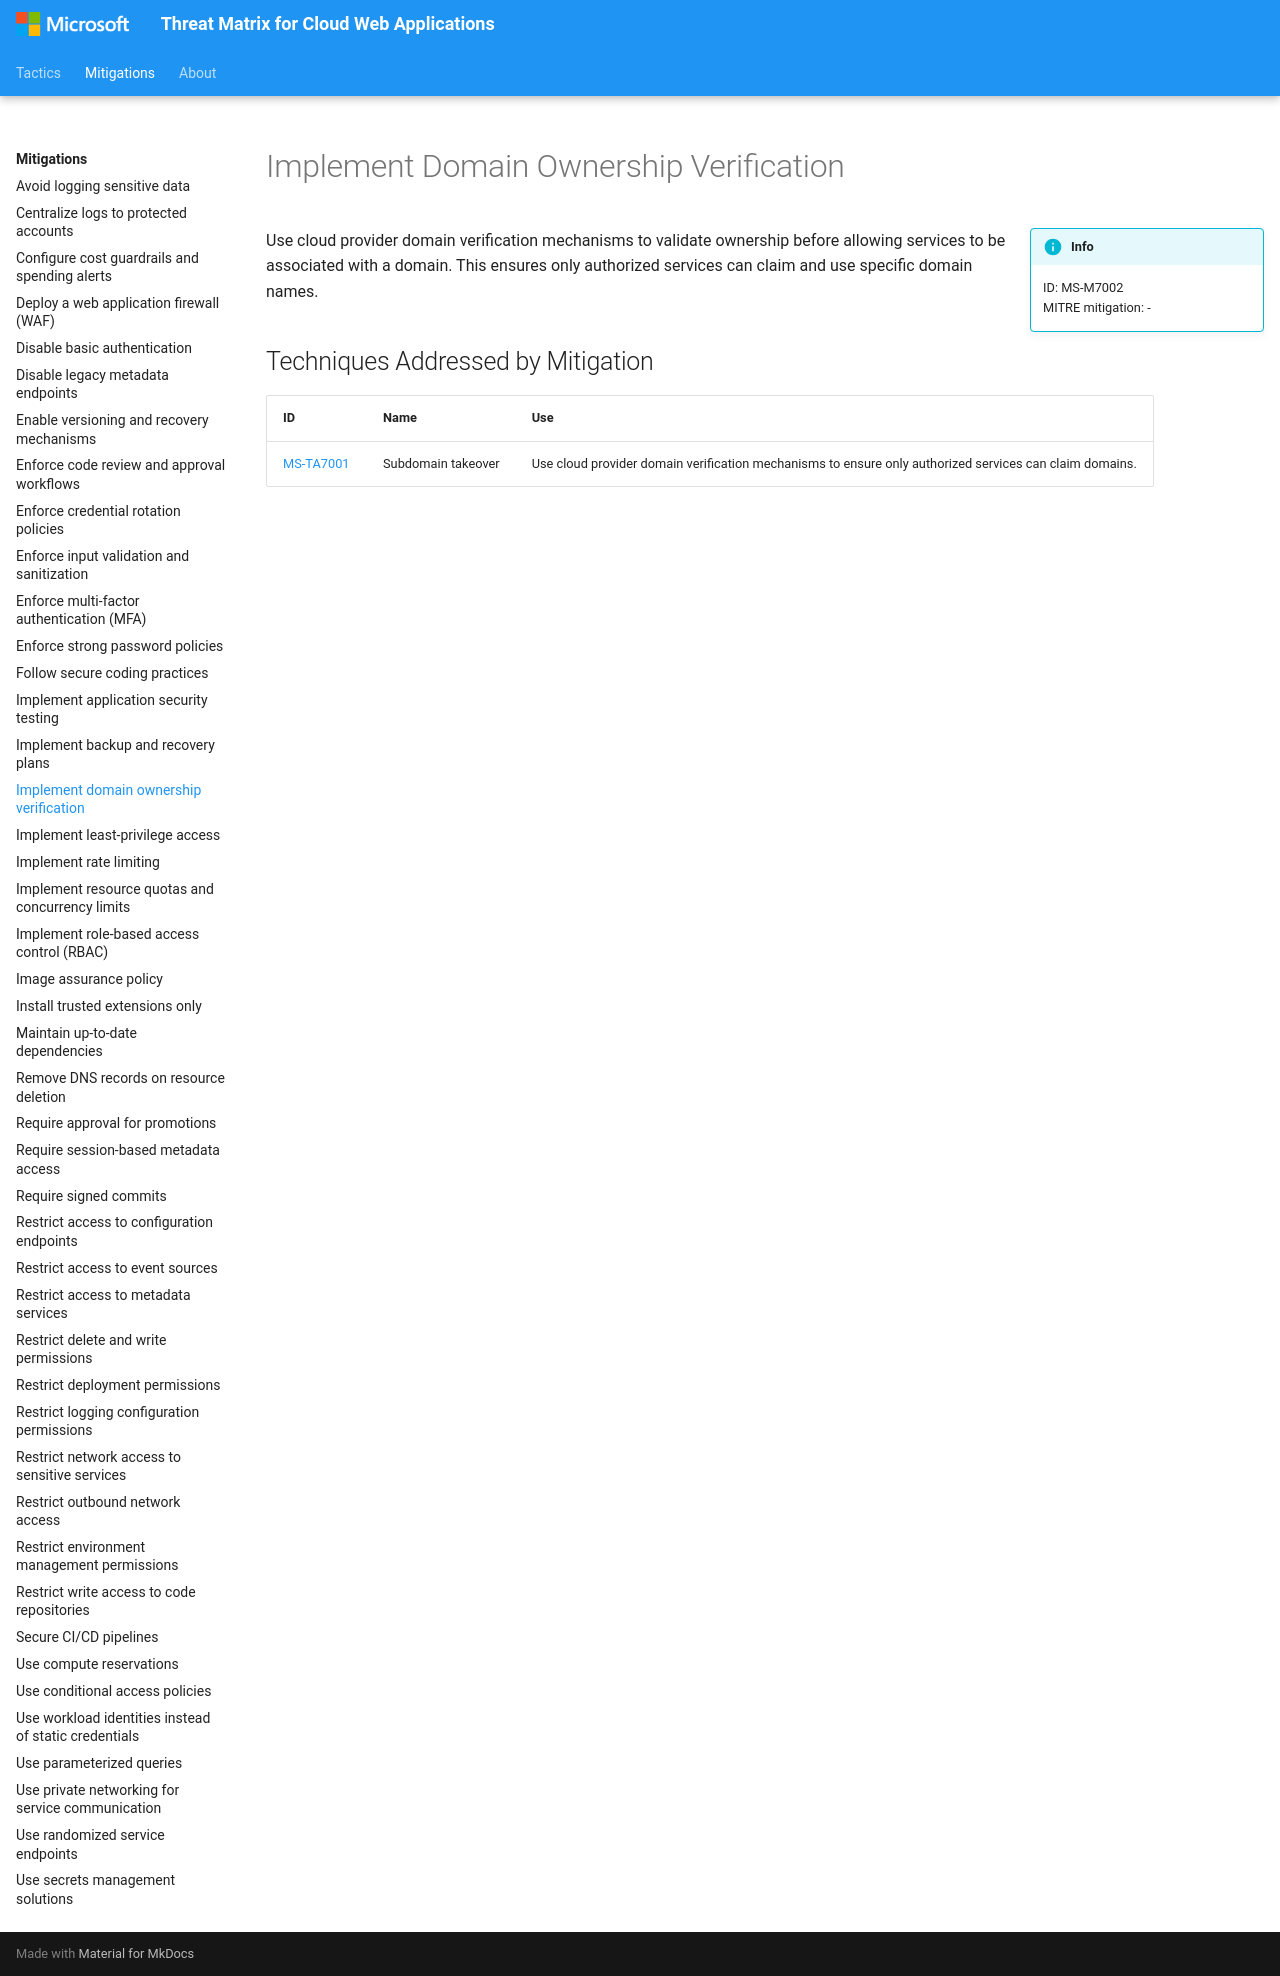

repository: microsoft/Threat-Matrix-for-Cloud-Web-Applications · page: mitigations/Implement domain ownership verification/index.html · generator: mkdocs

---
hide:
  - toc
  - footer
---

# Implement Domain Ownership Verification

!!! info inline end
    ID: MS-M7002<br>
    MITRE mitigation: -

Use cloud provider domain verification mechanisms to validate ownership before allowing services to be associated with a domain. This ensures only authorized services can claim and use specific domain names.

## Techniques Addressed by Mitigation

|ID|Name|Use|
|--|----------|-----------|
|[MS-TA7001](../techniques/Subdomain%20takeover.md)|Subdomain takeover|Use cloud provider domain verification mechanisms to ensure only authorized services can claim domains.|
